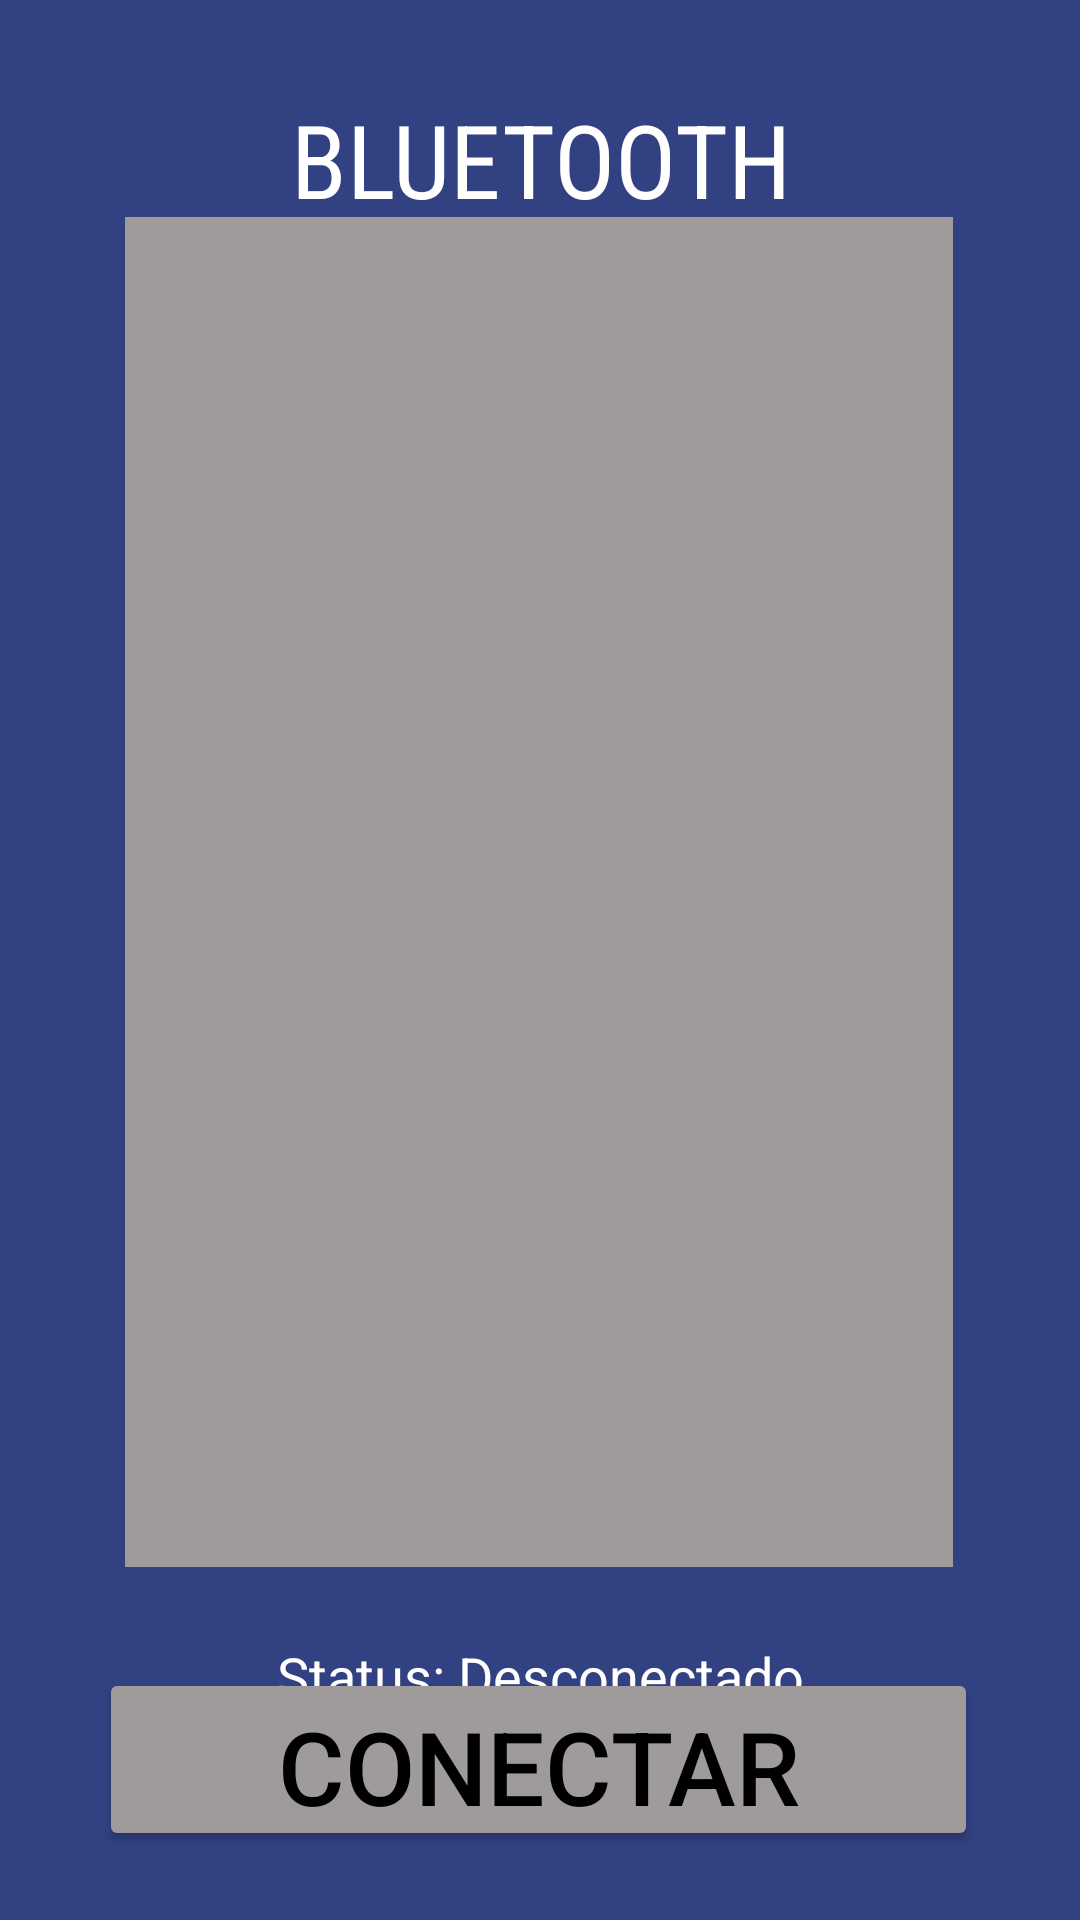

Here is an Android app screen rendered from its layout file. Give the layout XML and the strings, colors and styles it references.
<!-- AndroidManifest.xml: application theme Theme.AppFinal -->
<!-- res/layout/activity_tela_blu.xml -->
<?xml version="1.0" encoding="utf-8"?>
<androidx.constraintlayout.widget.ConstraintLayout xmlns:android="http://schemas.android.com/apk/res/android"
    xmlns:app="http://schemas.android.com/apk/res-auto"
    xmlns:tools="http://schemas.android.com/tools"
    android:id="@+id/main"
    android:layout_width="match_parent"
    android:layout_height="match_parent"
    android:background="#324181"
    android:backgroundTint="#324181"
    tools:context=".TelaBlu">

    <Button
        android:id="@+id/buttonConnect"
        android:layout_width="293dp"
        android:layout_height="61dp"
        android:backgroundTint="#A09B9B"
        android:text="Conectar"
        android:textColor="@color/black"
        android:textSize="34sp"
        app:layout_constraintBottom_toBottomOf="parent"
        app:layout_constraintEnd_toEndOf="parent"
        app:layout_constraintHorizontal_bias="0.495"
        app:layout_constraintStart_toStartOf="parent"
        app:layout_constraintTop_toTopOf="parent"
        app:layout_constraintVertical_bias="0.96" />

    <TextView
        android:id="@+id/textView3"
        android:layout_width="242dp"
        android:layout_height="55dp"
        android:fontFamily="sans-serif-condensed"
        android:text="BLUETOOTH"
        android:textAlignment="center"
        android:textAppearance="@style/TextAppearance.AppCompat.Display1"
        android:textColor="@color/white"
        android:textSize="34sp"
        app:layout_constraintBottom_toBottomOf="parent"
        app:layout_constraintEnd_toEndOf="parent"
        app:layout_constraintStart_toStartOf="parent"
        app:layout_constraintTop_toTopOf="parent"
        app:layout_constraintVertical_bias="0.052" />

    <ListView
        android:id="@+id/listViewDevices"
        android:layout_width="276dp"
        android:layout_height="450dp"
        android:background="#A09B9B"
        app:layout_constraintBottom_toBottomOf="parent"
        app:layout_constraintEnd_toEndOf="parent"
        app:layout_constraintHorizontal_bias="0.496"
        app:layout_constraintStart_toStartOf="parent"
        app:layout_constraintTop_toTopOf="parent"
        app:layout_constraintVertical_bias="0.38" />

    <TextView
        android:id="@+id/textViewStatus"
        android:layout_width="wrap_content"
        android:layout_height="wrap_content"
        android:text="Status: Desconectado"
        android:textColor="@color/white"
        android:textSize="18sp"
        app:layout_constraintStart_toStartOf="parent"
        app:layout_constraintEnd_toEndOf="parent"
        app:layout_constraintTop_toBottomOf="@id/listViewDevices"
        android:layout_marginTop="24dp"
        />

</androidx.constraintlayout.widget.ConstraintLayout>
<!-- resources referenced by this layout -->
<resources>
  <style name="Theme.AppFinal" parent="Base.Theme.AppFinal" />
  <style name="Base.Theme.AppFinal" parent="Theme.Material3.DayNight.NoActionBar">
          
          
      </style>
  <!-- not gathered from this repository: default colours our renderer supplied (Android Studio template values) -->
  <color name="black">#FF000000</color>
  <color name="white">#FFFFFFFF</color>
</resources>
